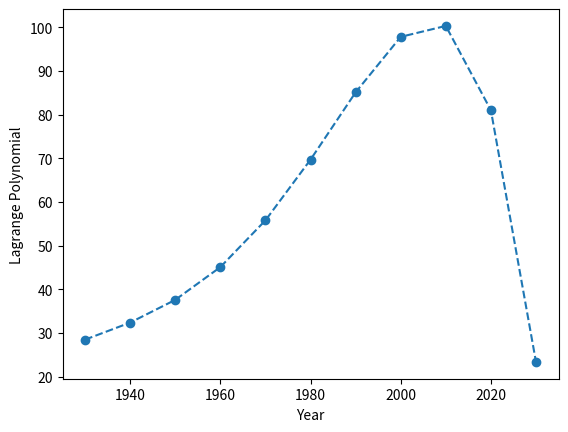

Python code for this plot:
import matplotlib.pyplot as plt

def lagrange(x):
    xi=[1930,1940,1950,1960,1970,1980]
    fx=[28.5,32.4,37.6,45.1,55.8,69.7]
    
    def l(i):
        num=1 # numerator
        den=1 # denominator 
        for t in range(6):
            if(i!=t):
                num=num*(x-xi[t])
            if(i!=t):
                den=den*(xi[i]-xi[t])
        return num/den
    
    p=0
    for i in range(6):
        # Each term of the lagrange polynomial
        p=p+(l(i)*fx[i])

    return p    

x=[1930,1940,1950,1960,1970,1980,1990,2000,2010,2020,2030]
pop=[]

for t in x:
    pop.append(lagrange(t))
plt.plot(x,pop,linestyle='--',marker='o')
plt.xlabel("Year")  
plt.ylabel("Lagrange Polynomial")  
plt.savefig('.\plot1.jpg')


years=[1990,2000,2010,2020]
pop_val=[87.1,105.7,124.1,139.6]
error=0
for i in range(4):
    print(lagrange(years[i]))
    # Mean squared error of the estimates
    error=error+(pop_val[i]-lagrange(years[i]))**2
mean_error=error/4
print("Mean square error is", mean_error)